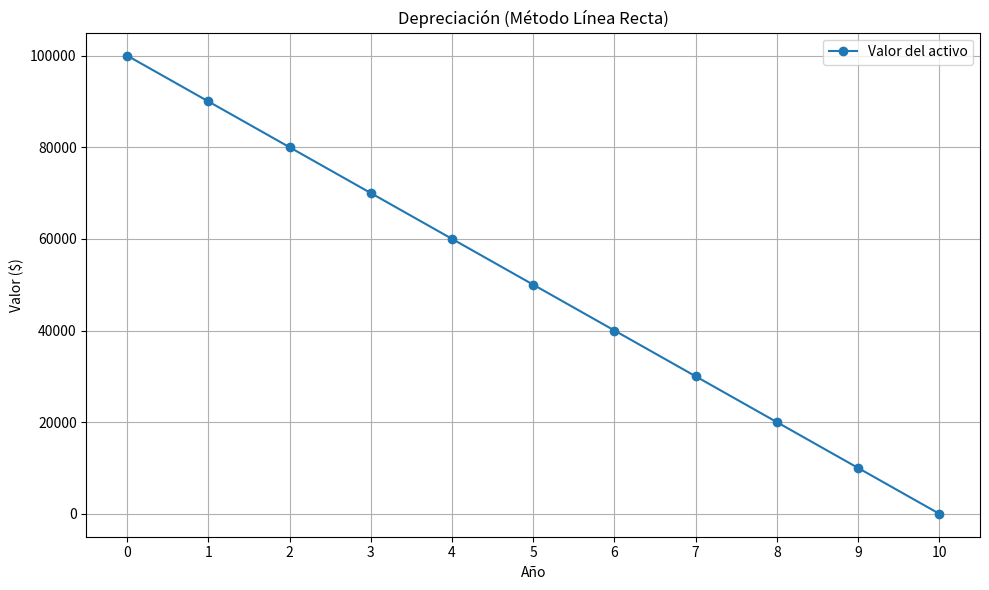

This figure's Python source:
import matplotlib.pyplot as plt

initial_value = 100000
useful_life = 10
depreciation_per_year = initial_value / useful_life

years = list(range(0, useful_life + 1))
values = [initial_value - (depreciation_per_year * year) for year in years]

plt.figure(figsize=(10, 6))
plt.plot(years, values, marker='o', label='Valor del activo')

plt.title('Depreciación (Método Línea Recta)')
plt.xlabel('Año')
plt.ylabel('Valor ($)')
plt.xticks(years)
plt.grid(True)
plt.legend()

plt.tight_layout()
plt.show()
